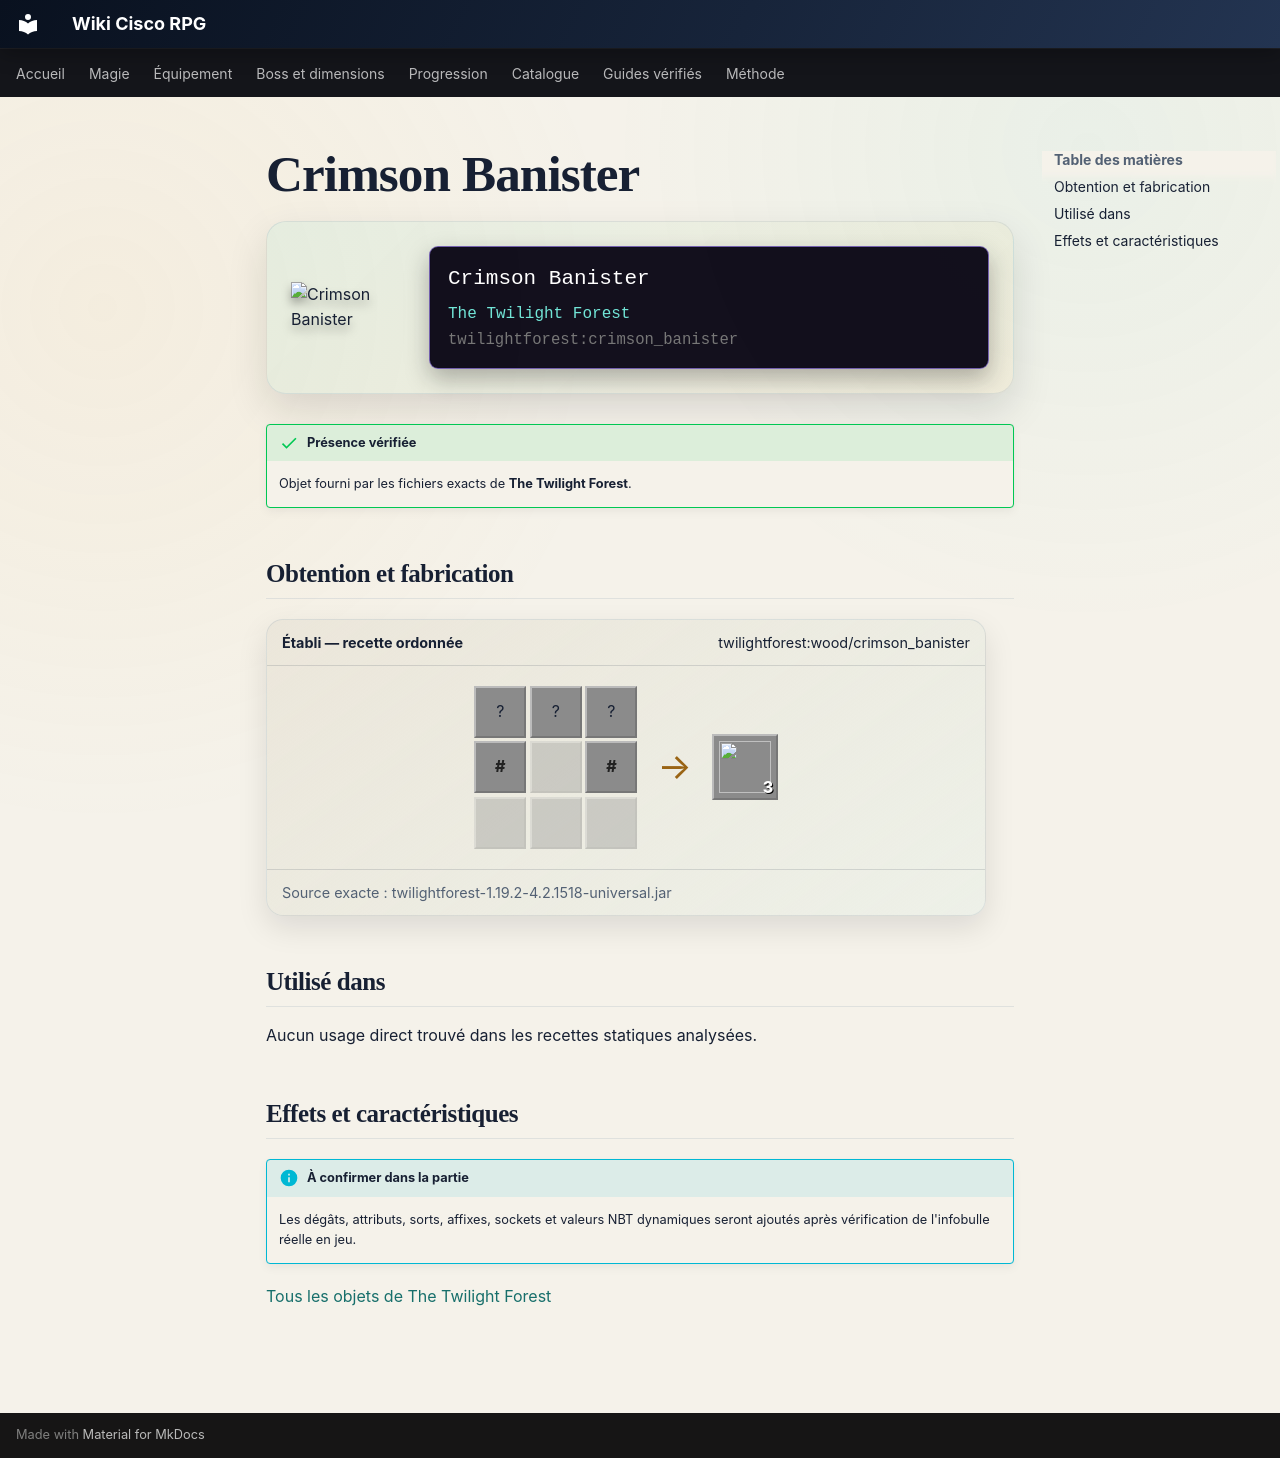

repository: Kloups-Dev/wiki-cisco-rpg · page: catalogue/objets/twilightforest/crimson_banister/index.html · generator: mkdocs

# Crimson Banister

<div class="mc-item-showcase">
<img class="mc-item-icon" src="../../../../assets/generated/items/twilightforest/crimson_banister.png" alt="Crimson Banister">
<div class="mc-tooltip-card">
<div class="mc-tooltip-card__name">Crimson Banister</div>
<div class="mc-tooltip-card__mod">The Twilight Forest</div>
<div class="mc-tooltip-card__id">twilightforest:crimson_banister</div>
</div>
</div>

!!! success "Présence vérifiée"
    Objet fourni par les fichiers exacts de **The Twilight Forest**.

## Obtention et fabrication

<div class="jei-recipe"><div class="jei-recipe__head"><strong>Établi — recette ordonnée</strong><span>twilightforest:wood/crimson_banister</span></div><div class="jei-recipe__body"><div class="jei-grid"><span class="jei-slot" title="Crimson Slab (minecraft:crimson_slab)">?</span><span class="jei-slot" title="Crimson Slab (minecraft:crimson_slab)">?</span><span class="jei-slot" title="Crimson Slab (minecraft:crimson_slab)">?</span><span class="jei-slot jei-slot--tag" title="#forge:rods/wooden">#</span><span class="jei-slot jei-slot--empty"></span><span class="jei-slot jei-slot--tag" title="#forge:rods/wooden">#</span><span class="jei-slot jei-slot--empty"></span><span class="jei-slot jei-slot--empty"></span><span class="jei-slot jei-slot--empty"></span></div><span class="jei-arrow">→</span><span class="jei-slot jei-slot--result"><img src="../../../../assets/generated/items/twilightforest/crimson_banister.png" alt=""><span class="jei-count">3</span></span></div><div class="jei-recipe__source">Source exacte : twilightforest-1.19.2-4.2.1518-universal.jar</div></div>

## Utilisé dans

Aucun usage direct trouvé dans les recettes statiques analysées.

## Effets et caractéristiques

!!! info "À confirmer dans la partie"
    Les dégâts, attributs, sorts, affixes, sockets et valeurs NBT dynamiques seront ajoutés après vérification de l'infobulle réelle en jeu.

[Tous les objets de The Twilight Forest](../../../contenu/twilight-forest.md)
